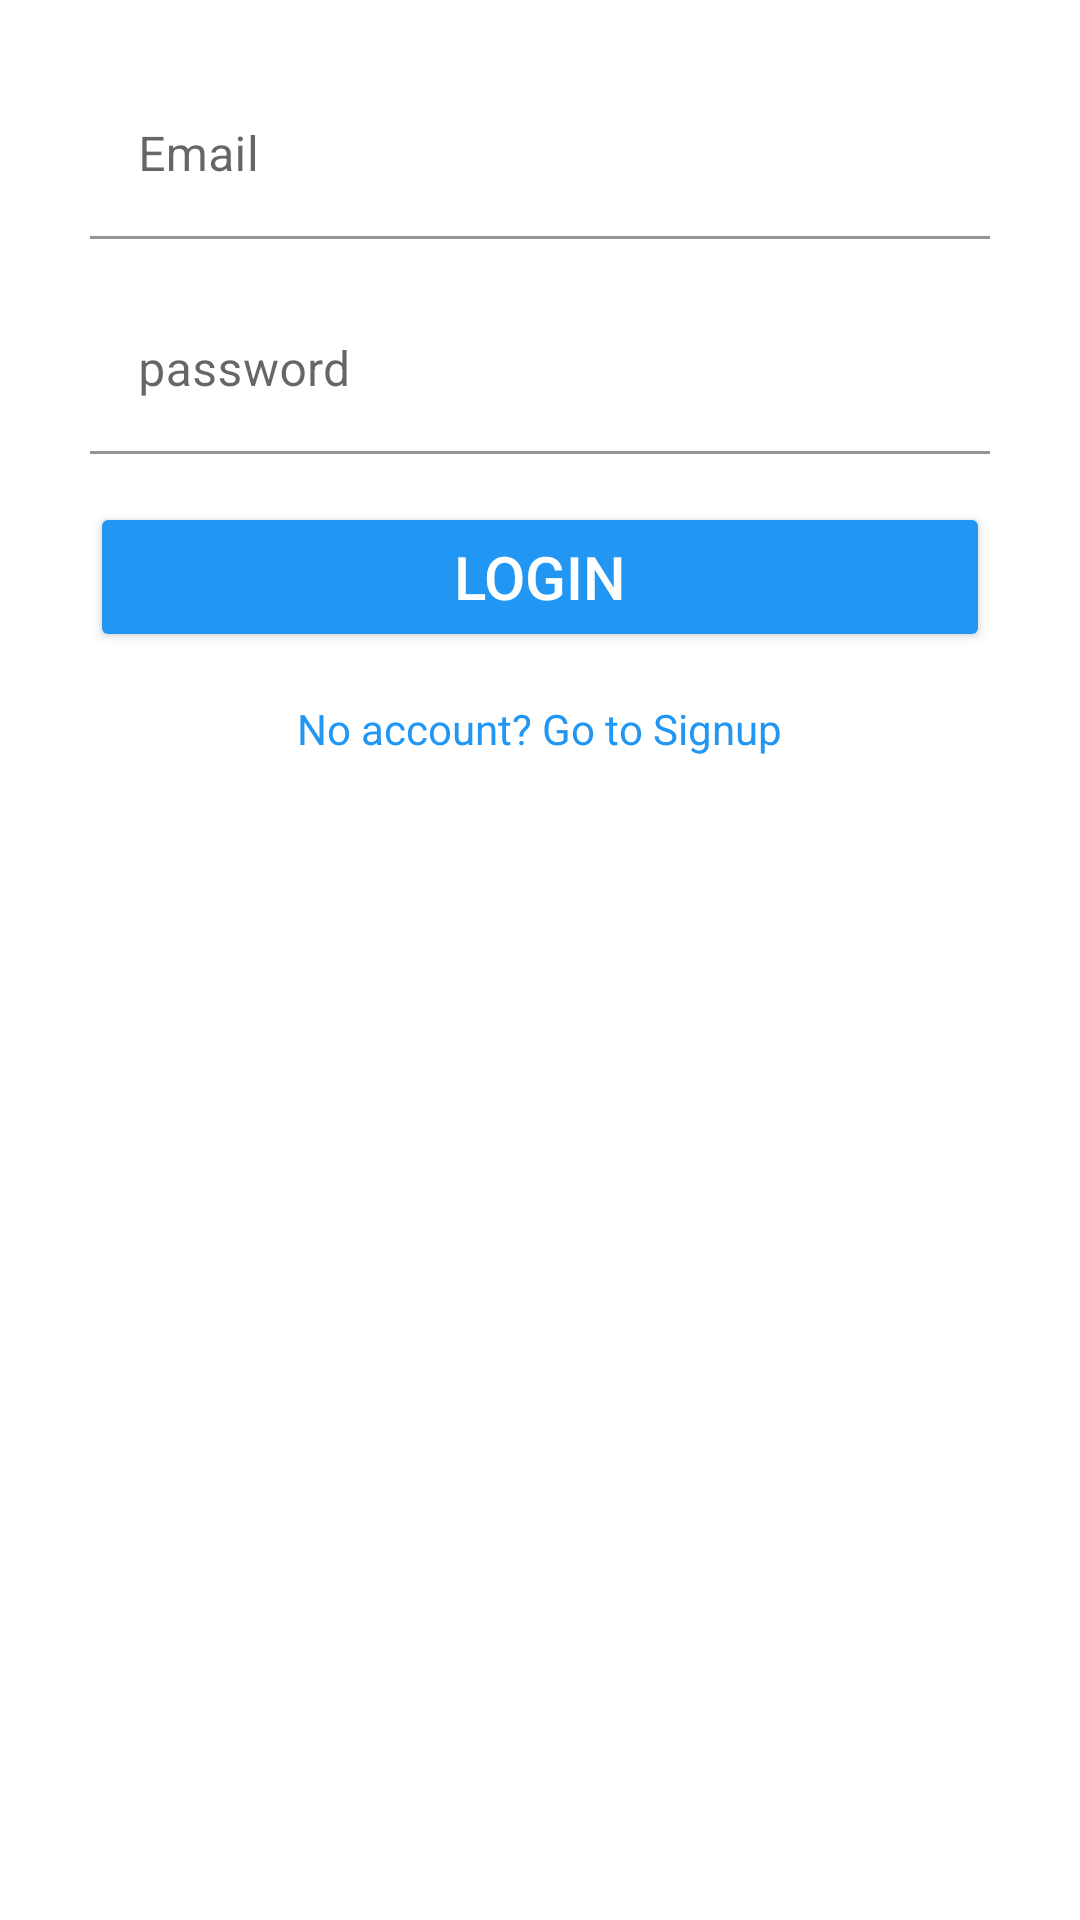

Produce the Android XML layout that renders to this screen, including the resource entries it uses.
<!-- AndroidManifest.xml: application theme Theme.TwitterAppV3Beta -->
<!-- res/layout/activity_login.xml -->
<?xml version="1.0" encoding="utf-8"?>
<androidx.constraintlayout.widget.ConstraintLayout xmlns:android="http://schemas.android.com/apk/res/android"
    xmlns:app="http://schemas.android.com/apk/res-auto"
    xmlns:tools="http://schemas.android.com/tools"
    android:layout_width="match_parent"
    android:layout_height="match_parent"
    tools:context=".activities.LoginActivity">
<androidx.core.widget.NestedScrollView
    android:layout_width="match_parent"
    android:layout_height="match_parent"
    android:fillViewport="true">
<RelativeLayout
    android:layout_width="match_parent"
    android:layout_height="match_parent">

    <ImageView
        android:id="@+id/imageview"
        android:layout_width="match_parent"
        android:layout_height="wrap_content"
        android:layout_centerHorizontal="true"
        android:layout_marginStart="@dimen/grid_2x"
        android:layout_marginTop="@dimen/grid_2x"
        android:layout_marginEnd="@dimen/grid_2x"
        android:layout_marginBottom="@dimen/grid_2x"
        android:src="@drawable/title" />

    <com.google.android.material.textfield.TextInputLayout
        android:layout_width="@dimen/standrad_width"
        android:layout_height="wrap_content"
        android:id="@+id/emailTIL"
        android:layout_below="@id/imageview"
        android:layout_centerHorizontal="true"
        android:layout_margin="@dimen/grid_2x">

        <com.google.android.material.textfield.TextInputEditText
            android:layout_width="match_parent"
            android:layout_height="wrap_content"
            android:id="@+id/emailET"
            android:inputType="textEmailAddress"
            android:backgroundTint="@color/white"
            android:hint="@string/hint_email"/>
    </com.google.android.material.textfield.TextInputLayout>


    <com.google.android.material.textfield.TextInputLayout
        android:layout_width="@dimen/standrad_width"
        android:layout_height="wrap_content"
        android:id="@+id/passwordTIL"
        android:layout_below="@id/emailTIL"
        android:layout_centerHorizontal="true"
        android:layout_margin="@dimen/grid_2x">

        <com.google.android.material.textfield.TextInputEditText
            android:layout_width="match_parent"
            android:layout_height="wrap_content"
            android:id="@+id/passwordET"
            android:inputType="textPassword"
            android:backgroundTint="@color/white"
            android:hint="@string/hint_password"/>
    </com.google.android.material.textfield.TextInputLayout>

    <Button
        android:id="@+id/buttonlogin"
        style="@style/standradbutton"
        android:backgroundTint="@color/blue"
        android:layout_width="@dimen/standrad_width"
        android:layout_height="@dimen/standard_hight"
        android:layout_below="@id/passwordTIL"
        android:layout_centerHorizontal="true"
        android:layout_marginStart="@dimen/grid_2x"
        android:layout_marginTop="@dimen/grid_2x"
        android:layout_marginEnd="@dimen/grid_2x"
        android:layout_marginBottom="@dimen/grid_2x"
        android:onClick="onLogin"
        android:text="login" />
    <TextView
        android:id="@+id/signupTV"
        android:layout_width="wrap_content"
        android:layout_height="wrap_content"
        android:layout_below="@id/buttonlogin"
        android:layout_centerHorizontal="true"
        android:layout_marginStart="@dimen/grid_2x"
        android:layout_marginTop="@dimen/grid_2x"
        android:layout_marginEnd="@dimen/grid_2x"
        android:layout_marginBottom="@dimen/grid_2x"
        android:clickable="true"
        android:onClick="goToSignup"
        android:text="@string/text_signup"
        android:textColor="@color/blue" />

</RelativeLayout>
</androidx.core.widget.NestedScrollView>


    <LinearLayout
    android:layout_width="match_parent"
    android:orientation="vertical"
    android:gravity="center"
    android:visibility="gone"
    android:layout_height="match_parent"
    android:id="@+id/loginProgressLayout">

    <ProgressBar
        android:layout_width="wrap_content"
        android:layout_height="wrap_content"/>
</LinearLayout>
</androidx.constraintlayout.widget.ConstraintLayout>
<!-- resources referenced by this layout -->
<resources>
  <color name="blue">#2196F3</color>
  <color name="white">#FFFFFFFF</color>
  <dimen name="grid_2x">8dp</dimen>
  <dimen name="standard_hight">50dp</dimen>
  <dimen name="standrad_width">300dp</dimen>
  <string name="hint_email">Email</string>
  <string name="hint_password">password</string>
  <string name="text_signup">No account? Go to Signup</string>
  <style name="standradbutton">
  
          <item name="android:textColor">@color/white</item>
          <item name="android:textSize">@dimen/standard_text_size</item>
          <item name="android:foreground">?attr/selectableItemBackground</item>
          <item name="background">@drawable/standard_button_rounded</item>
      </style>
  <style name="Theme.TwitterAppV3Beta" parent="Theme.MaterialComponents.DayNight.NoActionBar">
          
          <item name="colorPrimary">@color/blue</item>
          <item name="colorPrimaryVariant">@color/blue</item>
          <item name="colorOnPrimary">@color/white</item>
          
          <item name="colorSecondary">@color/teal_200</item>
          <item name="colorSecondaryVariant">@color/teal_700</item>
          <item name="colorOnSecondary">@color/black</item>
          
          <item name="android:statusBarColor">?attr/colorPrimaryVariant</item>
          
      </style>
  <dimen name="standard_text_size">20sp</dimen>
  <!-- drawable standard_button_rounded (drawable) -->
  <?xml version="1.0" encoding="utf-8"?>
  <shape xmlns:android="http://schemas.android.com/apk/res/android"
      android:shape="rectangle">
      <solid android:color="@color/blue"/>
      <corners android:radius="5dp"/>
  
  
  </shape>
  <color name="teal_200">#FF03DAC5</color>
  <color name="teal_700">#FF018786</color>
  <color name="black">#FF000000</color>
</resources>
